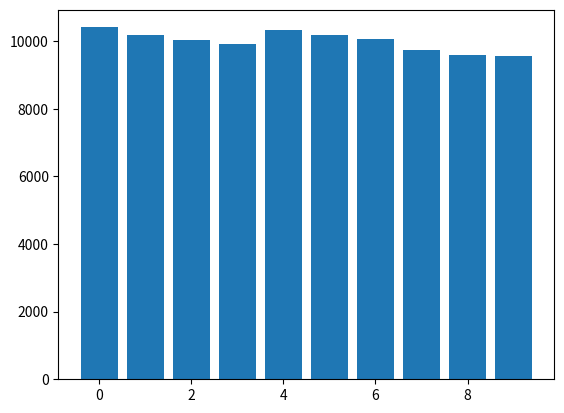

This chart was generated by the following Python code:
# Fazer um programa (na linguagem de sua preferência) para gerar números pseudo-aleatórios utilizando o método congruente linear. Escolha parâmetros a e M suficientemente grandes para que os números gerados sejam, de fato, pseudo-aleatórios. Gerar 1000 números entre [0, 1] e pegar apenas a primeira casa decimal, para que os valores sorteados sejam discretizados em intervalos de 0.1 em 0.1, isto é, [0:0.1; 0.1:0.2; 0.2:0.3; ... 0.9:1]). Gerar gráfico da frequência relativa dos intervalos. Usando o gerador nativo da linguagem escolhida por você, repita o processo para gerar 1000 números. Gere o gráfico comparando os resultados. Por fim, repita os dois processos, agora gerando 1000 amostras. Enviar os 4 gráficos, com a interpretação que você dá a eles, e o código fonte como resposta a essa questão.

from random import randint
import matplotlib.pyplot as plt

SEED = 234798234
MUL = 751
DEN = 51
IT = 100000

def mcl(x, a, M): return x * a % M
def f(x): return mcl(x, MUL, DEN) / DEN
def dis(x): return int(x / 0.1)

n = SEED
c = dict()
for _ in range(IT):
    n = f(n)
    v = dis(n)
    if v in c.keys():
        c[v] += 1
    else:
        c[v] = 1


plt.bar(c.keys(), c.values())
plt.show()
